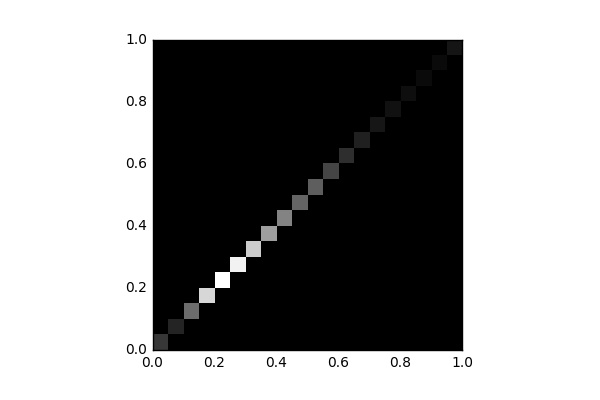

Data behind this chart, as committed beside it:
, 0, 1, 2, 3, 4, 5, 6, 7, 8, 9, 10, 11, 12, 13, 14, 15, 16, 17, 18, 19
0, 1417, 0.0, 0.0, 0.0, 0.0, 0.0, 0.0, 0.0, 0.0, 0.0, 0.0, 0.0, 0.0, 0.0, 0.0, 0.0, 0.0, 0.0, 0.0, 0.0
1, 0.0, 963.0, 0.0, 0.0, 0.0, 0.0, 0.0, 0.0, 0.0, 0.0, 0.0, 0.0, 0.0, 0.0, 0.0, 0.0, 0.0, 0.0, 0.0, 0.0
2, 0.0, 0.0, 2764, 0.0, 0.0, 0.0, 0.0, 0.0, 0.0, 0.0, 0.0, 0.0, 0.0, 0.0, 0.0, 0.0, 0.0, 0.0, 0.0, 0.0
3, 0.0, 0.0, 0.0, 5503, 0.0, 0.0, 0.0, 0.0, 0.0, 0.0, 0.0, 0.0, 0.0, 0.0, 0.0, 0.0, 0.0, 0.0, 0.0, 0.0
4, 0.0, 0.0, 0.0, 0.0, 6549, 0.0, 0.0, 0.0, 0.0, 0.0, 0.0, 0.0, 0.0, 0.0, 0.0, 0.0, 0.0, 0.0, 0.0, 0.0
5, 0.0, 0.0, 0.0, 0.0, 0.0, 6203, 0.0, 0.0, 0.0, 0.0, 0.0, 0.0, 0.0, 0.0, 0.0, 0.0, 0.0, 0.0, 0.0, 0.0
6, 0.0, 0.0, 0.0, 0.0, 0.0, 0.0, 5222, 0.0, 0.0, 0.0, 0.0, 0.0, 0.0, 0.0, 0.0, 0.0, 0.0, 0.0, 0.0, 0.0
7, 0.0, 0.0, 0.0, 0.0, 0.0, 0.0, 0.0, 4067, 0.0, 0.0, 0.0, 0.0, 0.0, 0.0, 0.0, 0.0, 0.0, 0.0, 0.0, 0.0
8, 0.0, 0.0, 0.0, 0.0, 0.0, 0.0, 0.0, 0.0, 3367, 0.0, 0.0, 0.0, 0.0, 0.0, 0.0, 0.0, 0.0, 0.0, 0.0, 0.0
9, 0.0, 0.0, 0.0, 0.0, 0.0, 0.0, 0.0, 0.0, 0.0, 2563, 0.0, 0.0, 0.0, 0.0, 0.0, 0.0, 0.0, 0.0, 0.0, 0.0
10, 0.0, 0.0, 0.0, 0.0, 0.0, 0.0, 0.0, 0.0, 0.0, 0.0, 2415, 0.0, 0.0, 0.0, 0.0, 0.0, 0.0, 0.0, 0.0, 0.0
11, 0.0, 0.0, 0.0, 0.0, 0.0, 0.0, 0.0, 0.0, 0.0, 0.0, 0.0, 1788, 0.0, 0.0, 0.0, 0.0, 0.0, 0.0, 0.0, 0.0
12, 0.0, 0.0, 0.0, 0.0, 0.0, 0.0, 0.0, 0.0, 0.0, 0.0, 0.0, 0.0, 1182, 0.0, 0.0, 0.0, 0.0, 0.0, 0.0, 0.0
13, 0.0, 0.0, 0.0, 0.0, 0.0, 0.0, 0.0, 0.0, 0.0, 0.0, 0.0, 0.0, 0.0, 840.0, 0.0, 0.0, 0.0, 0.0, 0.0, 0.0
14, 0.0, 0.0, 0.0, 0.0, 0.0, 0.0, 0.0, 0.0, 0.0, 0.0, 0.0, 0.0, 0.0, 0.0, 575.0, 0.0, 0.0, 0.0, 0.0, 0.0
15, 0.0, 0.0, 0.0, 0.0, 0.0, 0.0, 0.0, 0.0, 0.0, 0.0, 0.0, 0.0, 0.0, 0.0, 0.0, 445.0, 0.0, 0.0, 0.0, 0.0
16, 0.0, 0.0, 0.0, 0.0, 0.0, 0.0, 0.0, 0.0, 0.0, 0.0, 0.0, 0.0, 0.0, 0.0, 0.0, 0.0, 363.0, 0.0, 0.0, 0.0
17, 0.0, 0.0, 0.0, 0.0, 0.0, 0.0, 0.0, 0.0, 0.0, 0.0, 0.0, 0.0, 0.0, 0.0, 0.0, 0.0, 0.0, 260.0, 0.0, 0.0
18, 0.0, 0.0, 0.0, 0.0, 0.0, 0.0, 0.0, 0.0, 0.0, 0.0, 0.0, 0.0, 0.0, 0.0, 0.0, 0.0, 0.0, 0.0, 270.0, 0.0
19, 0.0, 0.0, 0.0, 0.0, 0.0, 0.0, 0.0, 0.0, 0.0, 0.0, 0.0, 0.0, 0.0, 0.0, 0.0, 0.0, 0.0, 0.0, 0.0, 544.0
